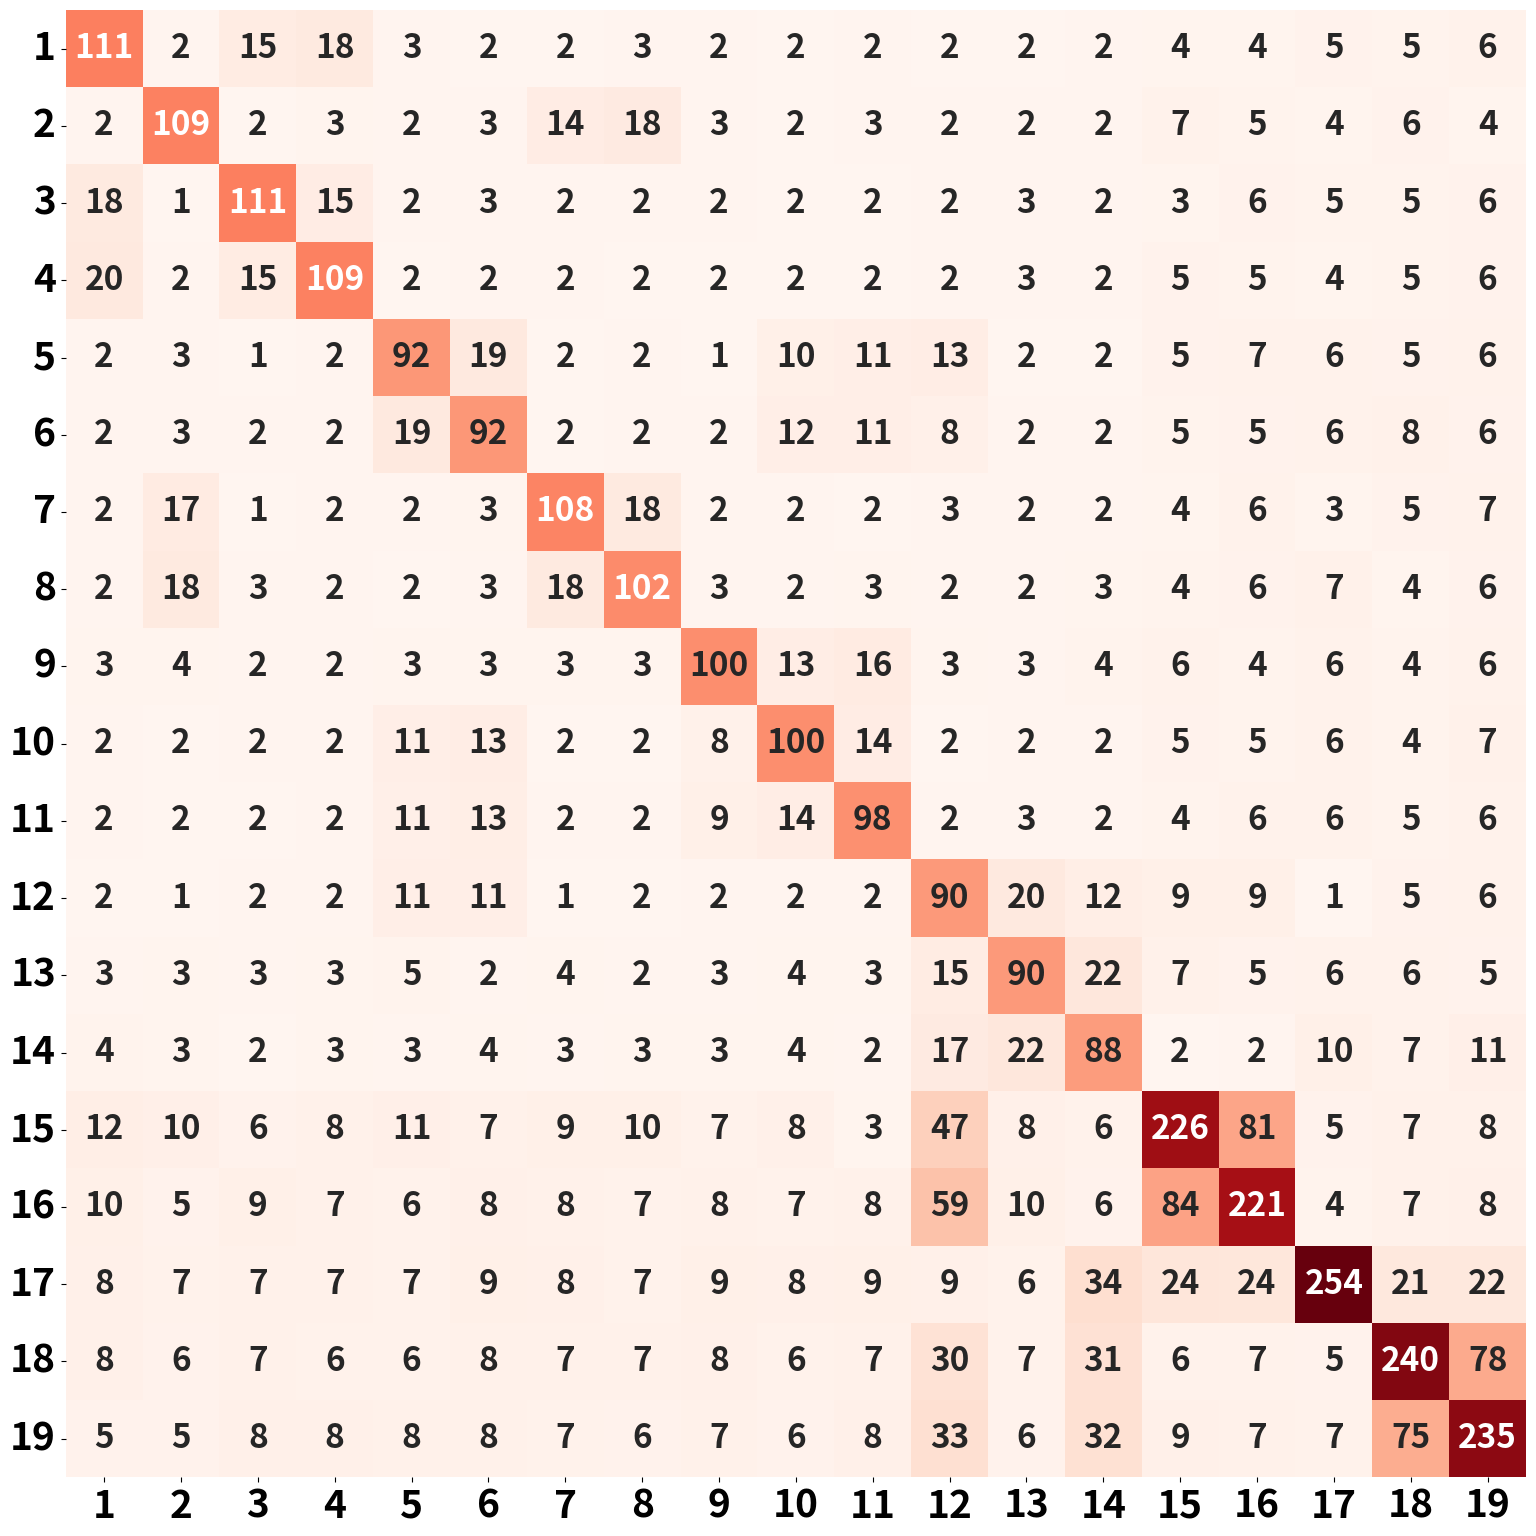

The matplotlib source for this figure:
import numpy as np
import matplotlib.pyplot as plt
import seaborn as sns

# 设置全局字体样式为最大和加粗
plt.rcParams['font.size'] = 28
plt.rcParams['font.weight'] = 'bold'
plt.rcParams['axes.labelweight'] = 'bold'
plt.rcParams['axes.titleweight'] = 'bold'
plt.rcParams['xtick.labelsize'] = 28
plt.rcParams['ytick.labelsize'] = 28

# 设置随机种子
np.random.seed(42)

# 类别标签
classes = [
    "Sitting", "Standing", "Lying on Back", "Lying on Right Side", "Ascending Stairs",
    "Descending Stairs", "Standing in Elevator", "Moving in Elevator", "Walking in Parking Lot",
    "Walking on Treadmill (Flat)", "Walking on Treadmill (15 deg)", "Running on Treadmill",
    "Exercising on Stepper", "Exercising on Cross Trainer",
    "Playing Basketball", "Jumping", "Rowing", "Cycling (Horizontal)", "Cycling (Vertical)"
]

# 样本数量
sample_sizes = np.array([192] * 14 + [480] * 5)
n_classes = len(classes)
seen_indices = range(14)
unseen_indices = range(14, 19)

# 准确率
seen_accuracies = np.array([0.58, 0.57, 0.58, 0.57, 0.48, 0.48, 0.56, 0.53, 0.52,
                            0.52, 0.51, 0.47, 0.47, 0.46])
unseen_accuracies = np.array([0.47, 0.46, 0.53, 0.50, 0.49])
accuracies = np.concatenate([seen_accuracies, unseen_accuracies])

# 相似度矩阵
similarity = np.ones((n_classes, n_classes)) * 0.1
np.fill_diagonal(similarity, 0)
similarity[0, 2:4] = similarity[2:4, 0] = 0.8
similarity[1, 6:8] = similarity[6:8, 1] = 0.8
similarity[2, 3] = similarity[3, 2] = 0.9
similarity[4, 5] = similarity[5, 4] = 0.9
similarity[6, 7] = similarity[7, 6] = 0.9
similarity[9, 10] = similarity[10, 9] = 0.9
similarity[12, 13] = similarity[13, 12] = 0.8
similarity[17, 18] = similarity[18, 17] = 0.9
similarity[4:6, 9:12] = similarity[9:12, 4:6] = 0.5
similarity[8, 9:11] = similarity[9:11, 8] = 0.5
similarity[11, 12:14] = similarity[12:14, 11] = 0.6
similarity[14, 11] = similarity[11, 14] = 0.7
similarity[14, 15] = similarity[15, 14] = 0.8
similarity[15, 11] = similarity[11, 15] = 0.7
similarity[16, 13] = similarity[13, 16] = 0.6
similarity[16:19, 13] = similarity[13, 16:19] = 0.5
similarity[17:19, 11] = similarity[11, 17:19] = 0.5
similarity[14:19, 0:14] *= 1.2

# 初始化混淆矩阵
cm = np.zeros((n_classes, n_classes))
for i in range(n_classes):
    cm[i, i] = sample_sizes[i] * accuracies[i]

errors = sample_sizes - np.diag(cm)

# 分配错误样本
for i in range(n_classes):
    if errors[i] == 0:
        continue
    if i in unseen_indices:
        seen_weights = similarity[i, seen_indices]
        unseen_other_indices = [j for j in unseen_indices if j != i]
        unseen_weights = similarity[i, unseen_other_indices]

        seen_noise = np.random.normal(1, 0.2, len(seen_weights))
        seen_noise = np.clip(seen_noise, 0.1, 2)
        unseen_noise = np.random.normal(1, 0.2, len(unseen_weights))
        unseen_noise = np.clip(unseen_noise, 0.1, 2)

        seen_weights *= seen_noise
        unseen_weights *= unseen_noise

        seen_weights = seen_weights / seen_weights.sum() * 0.6 if seen_weights.sum() > 0 else np.array([])
        unseen_weights = unseen_weights / unseen_weights.sum() * 0.4 if unseen_weights.sum() > 0 else np.array([])

        for j_idx, j in enumerate(seen_indices):
            cm[i, j] += errors[i] * seen_weights[j_idx]
        for u_idx, j in enumerate(unseen_other_indices):
            cm[i, j] += errors[i] * unseen_weights[u_idx]
    else:
        seen_other_indices = [j for j in seen_indices if j != i]
        seen_weights = similarity[i, seen_other_indices]
        unseen_weights = similarity[i, unseen_indices]

        seen_noise = np.random.normal(1, 0.2, len(seen_weights))
        seen_noise = np.clip(seen_noise, 0.1, 2)
        unseen_noise = np.random.normal(1, 0.2, len(unseen_weights))
        unseen_noise = np.clip(unseen_noise, 0.1, 2)

        seen_weights *= seen_noise
        unseen_weights *= unseen_noise

        seen_weights = seen_weights / seen_weights.sum() * 0.7 if seen_weights.sum() > 0 else np.array([])
        unseen_weights = unseen_weights / unseen_weights.sum() * 0.3 if unseen_weights.sum() > 0 else np.array([])

        for j_idx, j in enumerate(seen_other_indices):
            cm[i, j] += errors[i] * seen_weights[j_idx]
        for j_idx, j in enumerate(unseen_indices):
            cm[i, j] += errors[i] * unseen_weights[j_idx]

# 归一化行
for i in range(n_classes):
    row_sum = cm[i].sum()
    if row_sum > 0:
        cm[i] = cm[i] * (sample_sizes[i] / row_sum)

# 计算准确率
seen_correct = sum(cm[i, i] for i in seen_indices)
unseen_correct = sum(cm[i, i] for i in unseen_indices)
seen_total = sum(sample_sizes[seen_indices])
unseen_total = sum(sample_sizes[unseen_indices])
calc_seen_acc = seen_correct / seen_total
calc_unseen_acc = unseen_correct / unseen_total
calc_h = 2 * calc_seen_acc * calc_unseen_acc / (calc_seen_acc + calc_unseen_acc)

print(f"Calculated Seen Accuracy: {calc_seen_acc:.3f}")
print(f"Calculated Unseen Accuracy: {calc_unseen_acc:.3f}")
print(f"Calculated Harmonic Mean: {calc_h:.3f}")

# 绘制混淆矩阵（大字体）
plt.figure(figsize=(16, 16))
sns.heatmap(cm,
            annot=True,
            fmt=".0f",
            cmap="Reds",
            xticklabels=np.arange(1, n_classes + 1),
            yticklabels=np.arange(1, n_classes + 1),
            annot_kws={"size": 24, "weight": "bold"},
            cbar=False)

plt.xticks(rotation=0, fontsize=28, weight='bold')
plt.yticks(rotation=0, fontsize=28, weight='bold')
plt.tight_layout()
plt.show()
